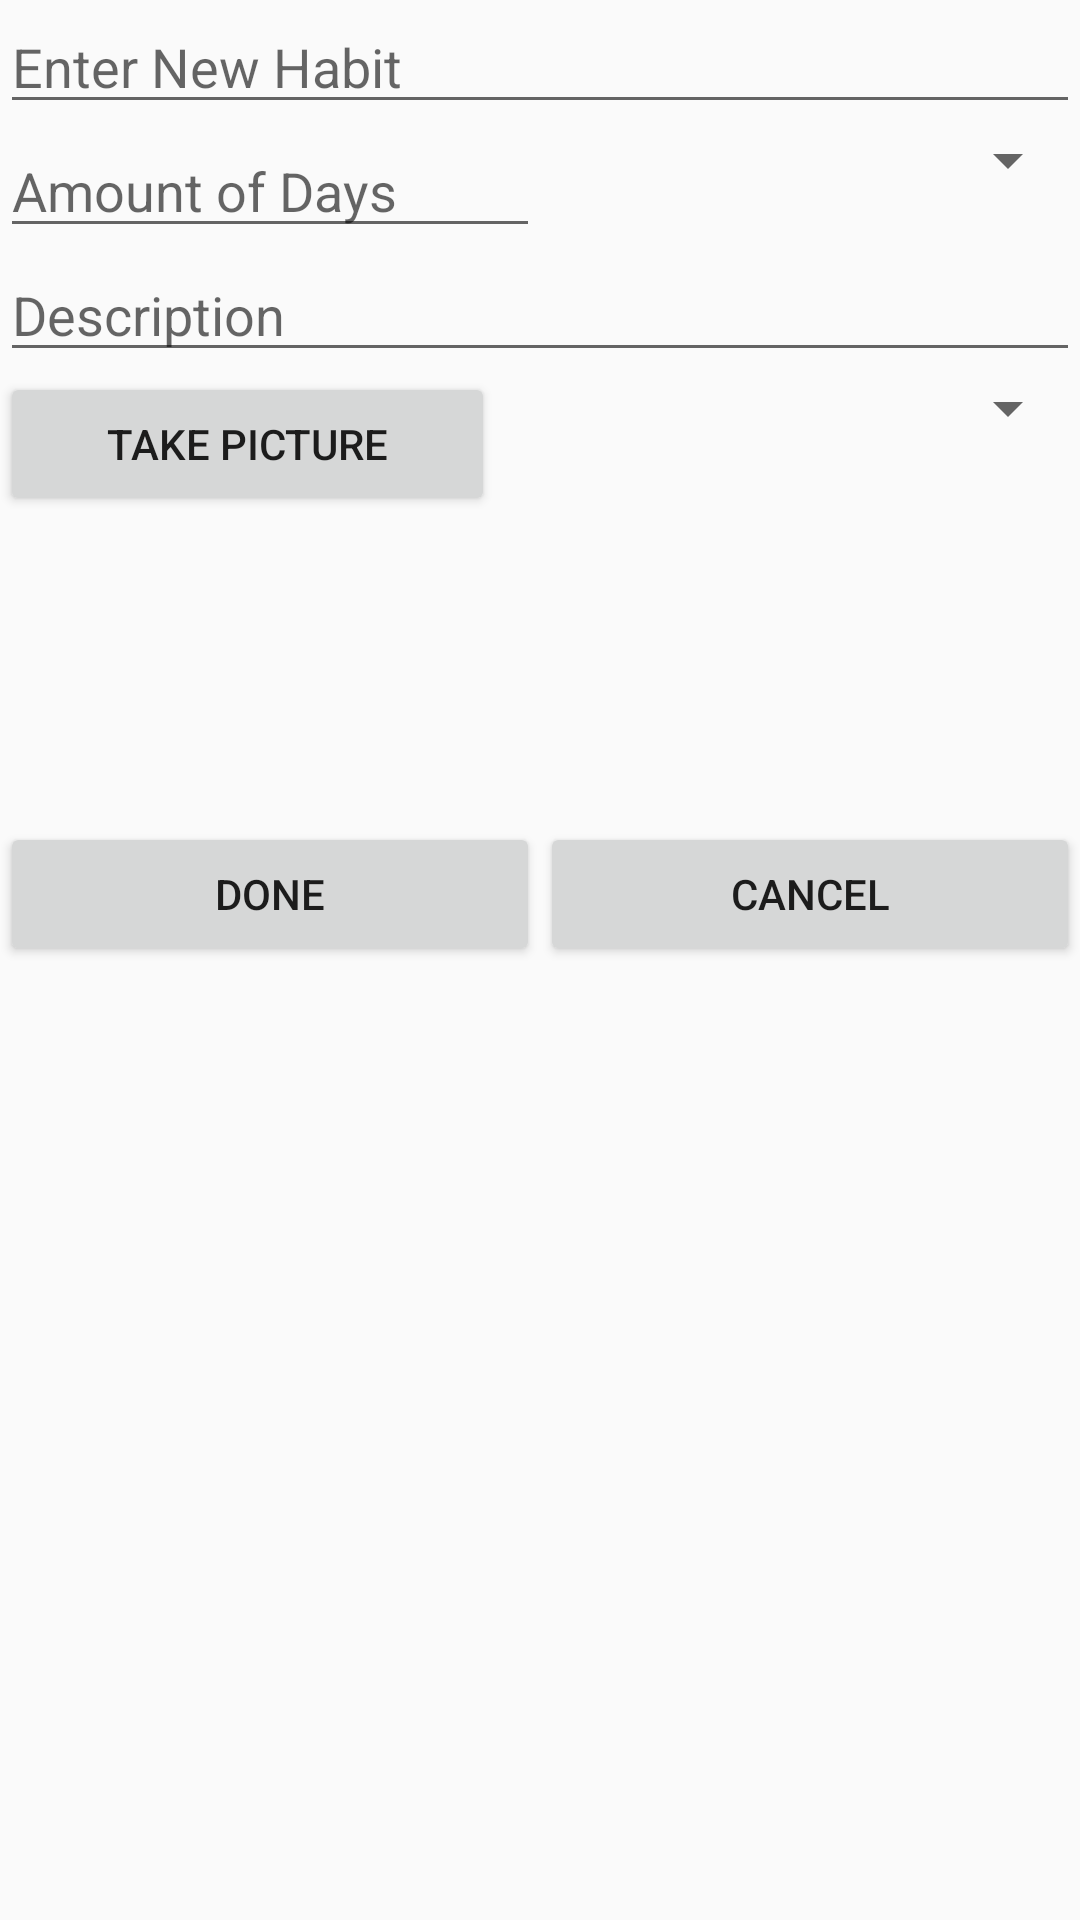

Layout XML and referenced resources for this Android screen:
<!-- AndroidManifest.xml: application theme AppTheme -->
<!-- res/layout/take_picture.xml -->
<?xml version="1.0" encoding="utf-8"?>
<RelativeLayout xmlns:android="http://schemas.android.com/apk/res/android"
    xmlns:app="http://schemas.android.com/apk/res-auto"
    xmlns:tools="http://schemas.android.com/tools"
    android:layout_width="match_parent" android:layout_height="match_parent">

    <LinearLayout
        android:orientation="vertical"
        android:layout_width="match_parent"
        android:layout_height="match_parent">

        <EditText
            android:layout_width="match_parent"
            android:layout_height="wrap_content"
            android:inputType="textPersonName"
            android:ems="10"
            android:id="@+id/habitTextField"
            android:hint="Enter New Habit" />

        <LinearLayout
            android:orientation="horizontal"
            android:layout_width="match_parent"
            android:layout_height="wrap_content">

            <EditText
                android:layout_width="match_parent"
                android:layout_height="wrap_content"
                android:inputType="time"
                android:ems="10"
                android:id="@+id/amountOfDaysTextField"
                android:layout_weight="1"
                android:hint="Amount of Days" />

            <Spinner
                android:layout_width="match_parent"
                android:layout_height="wrap_content"
                android:id="@+id/spinnerTypeOfLength"
                android:layout_weight="1" />
        </LinearLayout>

        <EditText
            android:layout_width="match_parent"
            android:layout_height="wrap_content"
            android:inputType="textPersonName"
            android:ems="10"
            android:id="@+id/descriptionTextField"
            android:hint="Description" />

        <LinearLayout
            android:orientation="horizontal"
            android:layout_width="match_parent"
            android:layout_height="wrap_content">

            <Button
                android:text="Take Picture"
                android:layout_width="165dp"
                android:layout_height="wrap_content"
                android:layout_alignParentBottom="true"
                android:layout_centerHorizontal="true"
                android:layout_marginBottom="102dp"
                android:id="@+id/takePicturebutton" />

            <Spinner
                android:layout_width="match_parent"
                android:layout_height="wrap_content"
                android:id="@+id/publicitySpinner"
                android:layout_weight="1" />

        </LinearLayout>

        <LinearLayout
            android:orientation="horizontal"
            android:layout_width="match_parent"
            android:layout_height="match_parent">

            <Button
                android:text="Done"
                android:layout_width="wrap_content"
                android:layout_height="wrap_content"
                android:layout_alignParentBottom="true"
                android:layout_centerHorizontal="true"
                android:id="@+id/doneButton"
                android:onClick="setFragment"
                android:layout_weight="1" />

            <Button
                android:text="Cancel"
                android:layout_width="wrap_content"
                android:layout_height="wrap_content"
                android:id="@+id/cancelButton"
                android:layout_weight="1" />
        </LinearLayout>

    </LinearLayout>


</RelativeLayout>
<!-- resources referenced by this layout -->
<resources>
  <style name="AppTheme" parent="Theme.AppCompat.Light">
          
          <item name="colorPrimary">@color/lightOrange</item>
          <item name="colorPrimaryDark">@color/darkOrange</item>
          <item name="colorAccent">@color/colorAccent</item>
  
      </style>
  <color name="lightOrange">#ff9334</color>
  <color name="darkOrange">#f87401</color>
  <color name="colorAccent">#ffffff</color>
</resources>
